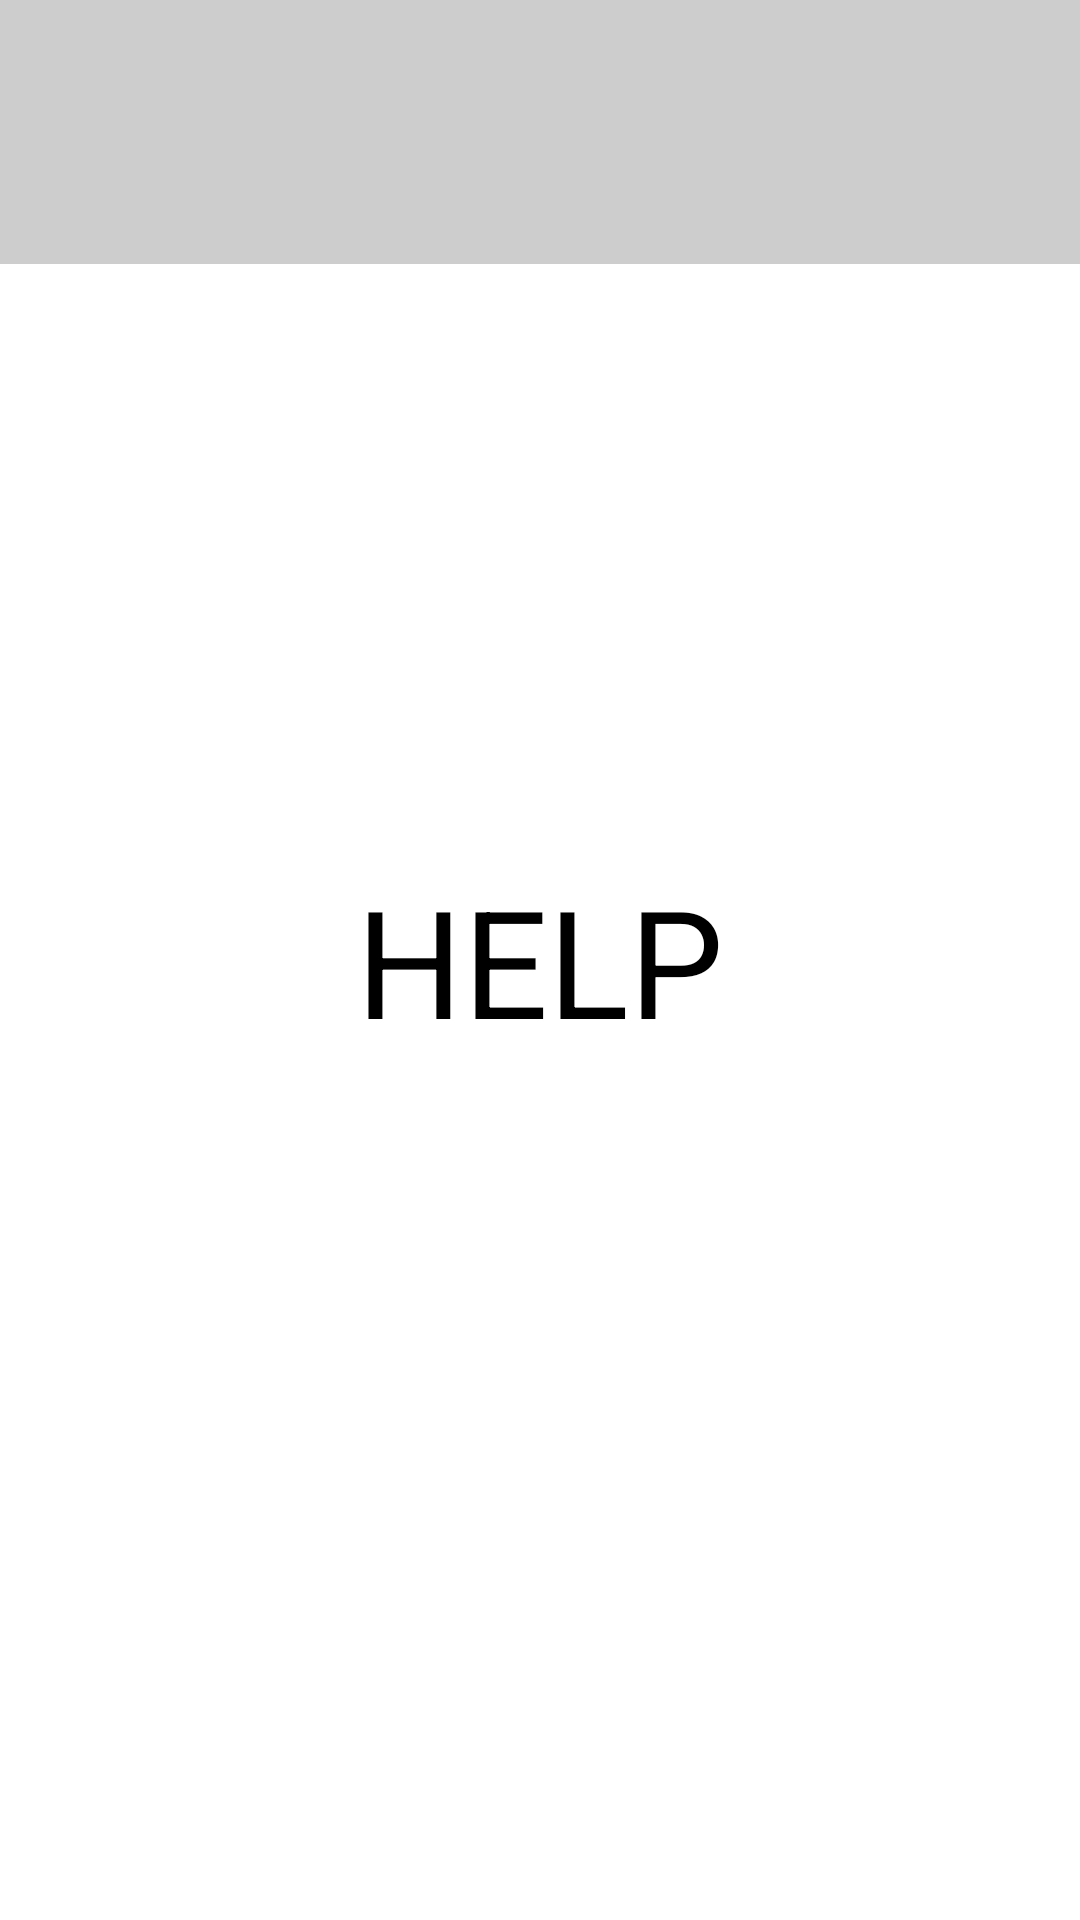

Write the Android layout XML for this screen, with the resource values it uses.
<!-- AndroidManifest.xml: application theme Theme.ProjectGenii -->
<!-- res/layout/activity_help_screen.xml -->
<?xml version="1.0" encoding="utf-8"?>
<androidx.constraintlayout.widget.ConstraintLayout xmlns:android="http://schemas.android.com/apk/res/android"
    xmlns:app="http://schemas.android.com/apk/res-auto"
    xmlns:tools="http://schemas.android.com/tools"
    android:layout_width="match_parent"
    android:layout_height="match_parent"
    tools:context=".HelpScreen">

    <androidx.appcompat.widget.Toolbar

        android:id="@+id/topBar2"
        android:layout_width="match_parent"
        android:layout_height="88dp"
        android:background="#CDCDCD"
        android:minHeight="?attr/actionBarSize"
        android:theme="?attr/actionBarTheme"
        app:layout_constraintEnd_toEndOf="parent"
        app:layout_constraintStart_toStartOf="parent"
        app:layout_constraintTop_toTopOf="parent" />

    <ImageView
        android:id="@+id/imageView"
        android:layout_width="wrap_content"
        android:layout_height="wrap_content"
        app:layout_constraintBottom_toBottomOf="parent"
        app:layout_constraintEnd_toEndOf="parent"
        app:layout_constraintHorizontal_bias="0.059"
        app:layout_constraintStart_toStartOf="parent"
        app:layout_constraintTop_toTopOf="parent"
        app:layout_constraintVertical_bias="0.023"
        app:srcCompat="@drawable/logo" />

    <TextView
        android:id="@+id/textView"
        android:layout_width="wrap_content"
        android:layout_height="wrap_content"
        android:layout_gravity="center"
        android:text="HELP"
        android:textSize="50dp"
        app:layout_constraintBottom_toBottomOf="parent"
        app:layout_constraintEnd_toEndOf="parent"
        app:layout_constraintStart_toStartOf="parent"
        app:layout_constraintTop_toTopOf="parent" />

    <ImageButton
        android:id="@+id/goBack"
        android:layout_width="94dp"
        android:layout_height="77dp"
        android:layout_marginTop="8dp"
        android:backgroundTint="#00FFFFFF"
        app:layout_constraintEnd_toEndOf="parent"
        app:layout_constraintHorizontal_bias="0.908"
        app:layout_constraintStart_toStartOf="parent"
        app:layout_constraintTop_toTopOf="parent"
        app:srcCompat="@drawable/backarrow" />

</androidx.constraintlayout.widget.ConstraintLayout>
<!-- resources referenced by this layout -->
<resources>
  <!-- drawable backarrow (drawable) -->
  <vector xmlns:android="http://schemas.android.com/apk/res/android"
      android:width="80dp"
      android:height="80dp"
      android:viewportWidth="24"
      android:viewportHeight="24"
      android:tint="?attr/colorControlNormal">
    <path
        android:fillColor="@android:color/white"
        android:pathData="M21,11H6.83l3.58,-3.59L9,6l-6,6 6,6 1.41,-1.41L6.83,13H21z"/>
  </vector>
  <!-- drawable logo (drawable-v24) -->
  <vector xmlns:android="http://schemas.android.com/apk/res/android"
      android:width="140dp"
      android:height="59dp"
      android:viewportWidth="140"
      android:viewportHeight="59">
    <path
        android:pathData="M31.136,30.2H34.544V43.016C32.976,44.392 31.12,45.448 28.976,46.184C26.832,46.92 24.576,47.288 22.208,47.288C18.848,47.288 15.824,46.552 13.136,45.08C10.448,43.608 8.336,41.576 6.8,38.984C5.264,36.36 4.496,33.432 4.496,30.2C4.496,26.968 5.264,24.056 6.8,21.464C8.336,18.84 10.448,16.792 13.136,15.32C15.824,13.848 18.864,13.112 22.256,13.112C24.816,13.112 27.168,13.528 29.312,14.36C31.456,15.16 33.264,16.36 34.736,17.96L32.528,20.216C29.872,17.592 26.496,16.28 22.4,16.28C19.68,16.28 17.216,16.888 15.008,18.104C12.832,19.288 11.12,20.952 9.872,23.096C8.624,25.208 8,27.576 8,30.2C8,32.824 8.624,35.192 9.872,37.304C11.12,39.416 12.832,41.08 15.008,42.296C17.184,43.512 19.632,44.12 22.352,44.12C25.808,44.12 28.736,43.256 31.136,41.528V30.2Z"
        android:fillColor="#000000"/>
    <path
        android:pathData="M134.528,13.4H130.976V47H134.528V13.4ZM120.044,13.4H116.492V47H120.044V13.4ZM77.479,13.4V47H80.407L102.007,19.736V47H105.559V13.4H102.631L80.983,40.664V13.4H77.479ZM42.752,43.928V47H66.512V13.4H43.472V16.472H62.96V28.424H45.584V31.448H62.96V43.928H42.752Z"
        android:fillColor="#000000"/>
  </vector>
  <style name="Theme.ProjectGenii" parent="Theme.MaterialComponents.DayNight.DarkActionBar">
          
          <item name="colorPrimary">@color/purple_200</item>
          <item name="colorPrimaryVariant">@color/purple_700</item>
          <item name="colorOnPrimary">@color/black</item>
          
          <item name="colorSecondary">@color/teal_200</item>
          <item name="colorSecondaryVariant">@color/teal_200</item>
          <item name="colorOnSecondary">@color/black</item>
          
          <item name="android:statusBarColor" tools:targetApi="l">?attr/colorPrimaryVariant</item>
          
      </style>
  <color name="purple_200">#FFBB86FC</color>
  <color name="purple_700">#FF3700B3</color>
  <color name="black">#FF000000</color>
  <color name="teal_200">#FF03DAC5</color>
</resources>
